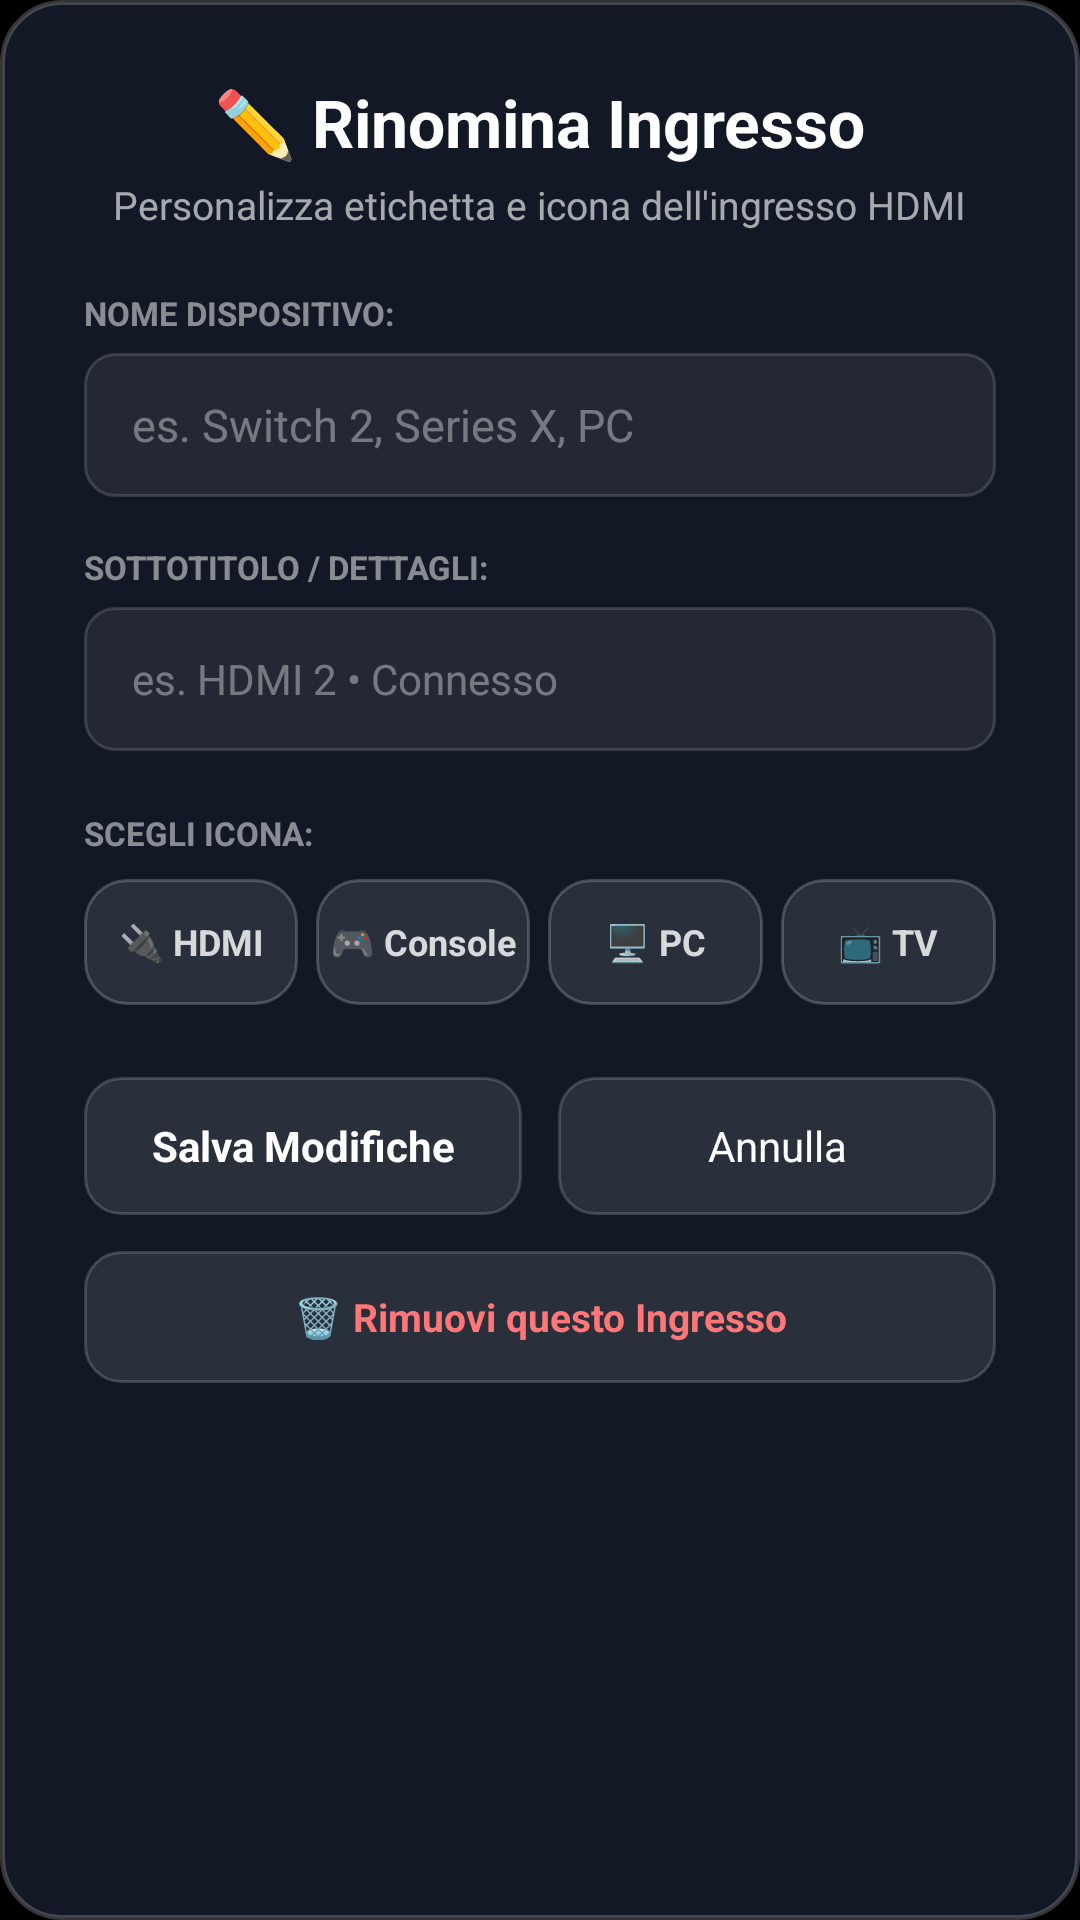

Reconstruct the res/layout file that produces this screen, plus the resources it refers to.
<!-- AndroidManifest.xml: application theme Theme.Zenith -->
<!-- res/layout/dialog_rename_input.xml -->
<?xml version="1.0" encoding="utf-8"?>
<LinearLayout xmlns:android="http://schemas.android.com/apk/res/android"
    android:id="@+id/ll_rename_root"
    android:layout_width="480dp"
    android:layout_height="wrap_content"
    android:layout_gravity="center"
    android:orientation="vertical"
    android:background="@drawable/dialog_background"
    android:paddingStart="28dp"
    android:paddingEnd="28dp"
    android:paddingTop="26dp"
    android:paddingBottom="26dp"
    android:gravity="center_horizontal"
    android:defaultFocusHighlightEnabled="false">

    <TextView
        android:layout_width="wrap_content"
        android:layout_height="wrap_content"
        android:text="✏️ Rinomina Ingresso"
        android:textColor="#FFFFFFFF"
        android:textSize="22sp"
        android:textStyle="bold" />

    <TextView
        android:id="@+id/tv_rename_target"
        android:layout_width="wrap_content"
        android:layout_height="wrap_content"
        android:layout_marginTop="4dp"
        android:layout_marginBottom="20dp"
        android:text="Personalizza etichetta e icona dell'ingresso HDMI"
        android:textColor="#A0FFFFFF"
        android:textSize="13sp" />

    <TextView
        android:layout_width="match_parent"
        android:layout_height="wrap_content"
        android:text="NOME DISPOSITIVO:"
        android:textColor="#80FFFFFF"
        android:textSize="11sp"
        android:textStyle="bold" />

    <EditText
        android:id="@+id/et_input_title"
        android:layout_width="match_parent"
        android:layout_height="48dp"
        android:layout_marginTop="6dp"
        android:layout_marginBottom="16dp"
        android:background="@drawable/input_field_bg"
        android:paddingStart="16dp"
        android:paddingEnd="16dp"
        android:textColor="#FFFFFFFF"
        android:textColorHint="#60FFFFFF"
        android:hint="es. Switch 2, Series X, PC"
        android:singleLine="true"
        android:maxLines="1"
        android:imeOptions="actionNext"
        android:inputType="textCapWords"
        android:textSize="15sp"
        android:focusable="true"
        android:clickable="true"
        android:defaultFocusHighlightEnabled="false" />

    <TextView
        android:layout_width="match_parent"
        android:layout_height="wrap_content"
        android:text="SOTTOTITOLO / DETTAGLI:"
        android:textColor="#80FFFFFF"
        android:textSize="11sp"
        android:textStyle="bold" />

    <EditText
        android:id="@+id/et_input_subtitle"
        android:layout_width="match_parent"
        android:layout_height="48dp"
        android:layout_marginTop="6dp"
        android:layout_marginBottom="20dp"
        android:background="@drawable/input_field_bg"
        android:paddingStart="16dp"
        android:paddingEnd="16dp"
        android:textColor="#FFFFFFFF"
        android:textColorHint="#60FFFFFF"
        android:hint="es. HDMI 2 • Connesso"
        android:singleLine="true"
        android:maxLines="1"
        android:imeOptions="actionDone"
        android:inputType="text"
        android:textSize="14sp"
        android:focusable="true"
        android:clickable="true"
        android:defaultFocusHighlightEnabled="false" />

    
    <TextView
        android:layout_width="match_parent"
        android:layout_height="wrap_content"
        android:text="SCEGLI ICONA:"
        android:textColor="#80FFFFFF"
        android:textSize="11sp"
        android:textStyle="bold" />

    <LinearLayout
        android:layout_width="match_parent"
        android:layout_height="wrap_content"
        android:layout_marginTop="8dp"
        android:layout_marginBottom="24dp"
        android:orientation="horizontal"
        android:gravity="center">

        <TextView
            android:id="@+id/btn_icon_hdmi"
            android:layout_width="0dp"
            android:layout_height="42dp"
            android:layout_weight="1"
            android:layout_marginEnd="6dp"
            android:gravity="center"
            android:text="🔌 HDMI"
            android:textColor="@color/choice_chip_text_color"
            android:textSize="12sp"
            android:textStyle="bold"
            android:background="@drawable/choice_chip_selector"
            android:focusable="true"
            android:clickable="true"
            android:defaultFocusHighlightEnabled="false" />

        <TextView
            android:id="@+id/btn_icon_gamepad"
            android:layout_width="0dp"
            android:layout_height="42dp"
            android:layout_weight="1"
            android:layout_marginEnd="6dp"
            android:gravity="center"
            android:text="🎮 Console"
            android:textColor="@color/choice_chip_text_color"
            android:textSize="12sp"
            android:textStyle="bold"
            android:background="@drawable/choice_chip_selector"
            android:focusable="true"
            android:clickable="true"
            android:defaultFocusHighlightEnabled="false" />

        <TextView
            android:id="@+id/btn_icon_pc"
            android:layout_width="0dp"
            android:layout_height="42dp"
            android:layout_weight="1"
            android:layout_marginEnd="6dp"
            android:gravity="center"
            android:text="🖥️ PC"
            android:textColor="@color/choice_chip_text_color"
            android:textSize="12sp"
            android:textStyle="bold"
            android:background="@drawable/choice_chip_selector"
            android:focusable="true"
            android:clickable="true"
            android:defaultFocusHighlightEnabled="false" />

        <TextView
            android:id="@+id/btn_icon_tv"
            android:layout_width="0dp"
            android:layout_height="42dp"
            android:layout_weight="1"
            android:gravity="center"
            android:text="📺 TV"
            android:textColor="@color/choice_chip_text_color"
            android:textSize="12sp"
            android:textStyle="bold"
            android:background="@drawable/choice_chip_selector"
            android:focusable="true"
            android:clickable="true"
            android:defaultFocusHighlightEnabled="false" />

    </LinearLayout>

    
    <LinearLayout
        android:layout_width="match_parent"
        android:layout_height="wrap_content"
        android:orientation="horizontal">

        <TextView
            android:id="@+id/btn_save_input"
            android:layout_width="0dp"
            android:layout_height="46dp"
            android:layout_weight="1"
            android:layout_marginEnd="12dp"
            android:gravity="center"
            android:text="Salva Modifiche"
            android:textColor="@color/dialog_button_text_color"
            android:textStyle="bold"
            android:textSize="14sp"
            android:background="@drawable/dialog_button_selector"
            android:focusable="true"
            android:clickable="true"
            android:defaultFocusHighlightEnabled="false" />

        <TextView
            android:id="@+id/btn_cancel_input"
            android:layout_width="0dp"
            android:layout_height="46dp"
            android:layout_weight="1"
            android:gravity="center"
            android:text="Annulla"
            android:textColor="@color/dialog_button_text_color"
            android:textSize="14sp"
            android:background="@drawable/dialog_button_selector"
            android:focusable="true"
            android:clickable="true"
            android:defaultFocusHighlightEnabled="false" />

    </LinearLayout>

    
    <TextView
        android:id="@+id/btn_delete_input"
        android:layout_width="match_parent"
        android:layout_height="44dp"
        android:layout_marginTop="12dp"
        android:gravity="center"
        android:text="🗑️ Rimuovi questo Ingresso"
        android:textColor="#FFFF7777"
        android:textStyle="bold"
        android:textSize="13sp"
        android:background="@drawable/dialog_button_selector"
        android:focusable="true"
        android:clickable="true"
        android:defaultFocusHighlightEnabled="false" />

</LinearLayout>
<!-- resources referenced by this layout -->
<resources>
  <!-- drawable choice_chip_selector (drawable) -->
  <?xml version="1.0" encoding="utf-8"?>
  <selector xmlns:android="http://schemas.android.com/apk/res/android">
      
      <item android:state_focused="true" android:state_selected="true">
          <shape android:shape="rectangle">
              <corners android:radius="14dp" />
              <solid android:color="#FFFFFFFF" />
              <stroke android:width="3dp" android:color="#FF7AA2F7" />
          </shape>
      </item>
      
      <item android:state_focused="true">
          <shape android:shape="rectangle">
              <corners android:radius="14dp" />
              <solid android:color="#FFFFFFFF" />
          </shape>
      </item>
      
      <item android:state_selected="true">
          <shape android:shape="rectangle">
              <corners android:radius="14dp" />
              <solid android:color="#FFFFFFFF" />
          </shape>
      </item>
      
      <item android:state_pressed="true">
          <shape android:shape="rectangle">
              <corners android:radius="14dp" />
              <solid android:color="#E0FFFFFF" />
          </shape>
      </item>
      
      <item>
          <shape android:shape="rectangle">
              <corners android:radius="14dp" />
              <solid android:color="#1AFFFFFF" />
              <stroke android:width="1dp" android:color="#33FFFFFF" />
          </shape>
      </item>
  </selector>
  <!-- drawable dialog_background (drawable) -->
  <?xml version="1.0" encoding="utf-8"?>
  <shape xmlns:android="http://schemas.android.com/apk/res/android"
      android:shape="rectangle">
      <corners android:radius="20dp" />
      <solid android:color="#F2141A28" />
      <stroke android:width="1.5dp" android:color="#35FFFFFF" />
  </shape>
  <!-- drawable dialog_button_selector (drawable) -->
  <?xml version="1.0" encoding="utf-8"?>
  <selector xmlns:android="http://schemas.android.com/apk/res/android">
      <item android:state_focused="true">
          <shape android:shape="rectangle">
              <corners android:radius="12dp" />
              <solid android:color="#FFFFFFFF" />
              <stroke android:width="2dp" android:color="#FFFFFFFF" />
          </shape>
      </item>
      <item android:state_pressed="true">
          <shape android:shape="rectangle">
              <corners android:radius="12dp" />
              <solid android:color="#D0FFFFFF" />
          </shape>
      </item>
      <item>
          <shape android:shape="rectangle">
              <corners android:radius="12dp" />
              <solid android:color="#1AFFFFFF" />
              <stroke android:width="1dp" android:color="#2AFFFFFF" />
          </shape>
      </item>
  </selector>
  <!-- drawable input_field_bg (drawable) -->
  <?xml version="1.0" encoding="utf-8"?>
  <selector xmlns:android="http://schemas.android.com/apk/res/android">
      <item android:state_focused="true">
          <shape android:shape="rectangle">
              <corners android:radius="10dp" />
              <solid android:color="#24FFFFFF" />
              <stroke android:width="2dp" android:color="#FFFFFFFF" />
          </shape>
      </item>
      <item>
          <shape android:shape="rectangle">
              <corners android:radius="10dp" />
              <solid android:color="#12FFFFFF" />
              <stroke android:width="1dp" android:color="#25FFFFFF" />
          </shape>
      </item>
  </selector>
  <style name="Theme.Zenith" parent="@android:style/Theme.NoTitleBar.Fullscreen">
          <item name="android:windowBackground">@android:color/black</item>
          <item name="android:colorBackground">@android:color/black</item>
          <item name="android:textColorPrimary">@color/text_primary</item>
          <item name="android:textColorSecondary">@color/text_secondary</item>
      </style>
  <color name="text_primary">#FFFFFFFF</color>
  <color name="text_secondary">#CCE2D9F3</color>
</resources>
